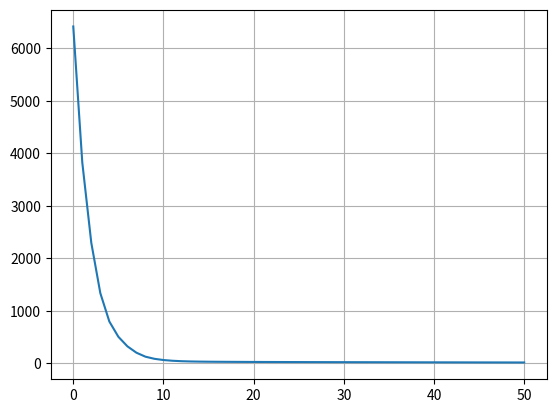

This chart was generated by the following Python code:
#############################################################################################
#  ANN with numpy
#############################################################################################


############
# 1. import
############
# import necessary functions
from __future__ import print_function
import numpy as np
import matplotlib.pyplot as plt


###############
# 2. ANN model
###############

class Neural_Network(object):
    def __init__(self):
        # Define Hyperparameters
        self.inputLayerSize = 2
        self.outputLayerSize = 1
        self.hiddenLayerSize = 128

        # Weights (parameters)
        self.W1 = np.random.randn(self.inputLayerSize, self.hiddenLayerSize)
        self.W2 = np.random.randn(self.hiddenLayerSize, self.hiddenLayerSize)
        self.W3 = np.random.randn(self.hiddenLayerSize, self.outputLayerSize)

        self.b1 = np.random.randn(1, self.hiddenLayerSize)
        self.b2 = np.random.randn(1, self.hiddenLayerSize)
        self.b3 = np.random.randn(1, self.outputLayerSize)

    def forward(self, X):
        # Propogate inputs though network
        self.z2 = np.dot(X, self.W1) + self.b1
        self.a2 = self.sigmoid(self.z2)
        self.z3 = np.dot(self.a2, self.W2) + self.b2
        self.a3 = self.sigmoid(self.z3)
        self.z4 = np.dot(self.a3, self.W3) + self.b3
        yHat = self.z4
        return yHat

    def sigmoid(self, z):
        # Apply sigmoid activation function to scalar, vector, or matrix
        return 1 / (1 + np.exp(-z))

    def sigmoidPrime(self, z):
        # Gradient of sigmoid
        return np.exp(-z) / ((1 + np.exp(-z)) ** 2)

    def costFunction(self, X, y):
        # Compute cost for given X,y, use weights already stored in class.
        self.yHat = self.forward(X)
        J = 0.5 * sum((y - self.yHat) ** 2)
        return J[0]

    def costFunctionPrime(self, X, y):
        # Compute derivative with respect to W and W2 for a given X and y:
        self.yHat = self.forward(X)

        # don't get sigmoid prime in output layer.
        # we don't use activation function in output layer
        delta4 = -(y - self.yHat)
        dJdW3 = np.dot(self.a3.T, delta4)
        dJdb3 = np.mean(delta4, axis=0)

        # after then, we need sigmoid prime because of activate function(sigmoid)
        delta3 = np.dot(delta4, self.W3.T) * self.sigmoidPrime(self.z3)
        dJdW2 = np.dot(self.a2.T, delta3)
        dJdb2 = np.mean(delta3, axis=0)

        delta2 = np.dot(delta3, self.W2.T) * self.sigmoidPrime(self.z2)
        dJdW1 = np.dot(X.T, delta2)
        dJdb1 = np.mean(delta2, axis=0)

        return dJdW1, dJdW2, dJdW3, dJdb1, dJdb2, dJdb3

    def gradient_descent(self, lr, dJdW1, dJdW2, dJdW3, dJdb1, dJdb2, dJdb3):

        self.W1 = self.W1 - lr * dJdW1
        self.W2 = self.W2 - lr * dJdW2
        self.W3 = self.W3 - lr * dJdW3

        self.b1 = self.b1 - lr * dJdb1
        self.b2 = self.b2 - lr * dJdb2
        self.b3 = self.b3 - lr * dJdb3

    # not necessary but worthy to reconsider what is hyper parameter
    def opt_hyper_params(self, X, y):
        best_cost = 100000
        best_params = {'input_dim': None, 'hidden_dim': None}

        for dim_in in range(1, 30):
            for dim_hid in range(128, 527, 40):
                self.inputLayerSize = dim_in
                self.hiddenLayerSize = dim_hid

                cost = self.costFunction(X, y)

                if cost < best_cost:
                    best_params['input_dim'] = dim_in
                    best_params['hidden_dim'] = dim_hid
                    best_cost = cost

        self.inputLayerSize = best_params['input_dim']
        self.hiddenLayerSize = best_params['hidden_dim']


#################
# 3. train model
#################
def train(epoch, lr, X, y):
    NN = Neural_Network()
    print('Neaural Network is formed.')

    # not necessary
    NN.opt_hyper_params(X, y)
    print('\nHyper parameter optimization is done.')
    print(' Input layer size: {} \t Hidden layer size: {}'.format(NN.inputLayerSize, NN.hiddenLayerSize))

    print('\nTraining ANN...')


    costs = []  # list of cost for each epoch
    # start training
    for epoch in range(epoch + 1):
        # calculate gradients
        dJdW1, dJdW2, dJdW3, dJdb1, dJdb2, dJdb3 = NN.costFunctionPrime(X, y)

        # update Weight with gradient
        NN.gradient_descent(lr, dJdW1, dJdW2, dJdW3, dJdb1, dJdb2, dJdb3)

        cost = NN.costFunction(X, y)
        costs.append(cost)
        print("epoch: {}, cost: {}".format(epoch, cost))

    # plot train process, showing cost of each epoch
    x_axis = np.arange(0, epoch + 1)
    plt.plot(x_axis, costs)
    plt.xlabel = 'epoch'
    plt.ylabel = 'cost'
    plt.grid(1)
    plt.show()


###################
# 4. generate data
###################
# X = (hours sleeping, hours studying), y = Score on test
X = np.array(([3,5], [5,1], [10,2]), dtype=float)
y = np.array(([75], [82], [93]), dtype=float)



#################
# 5.training ANN
#################

train(50, 0.001, X, y)

